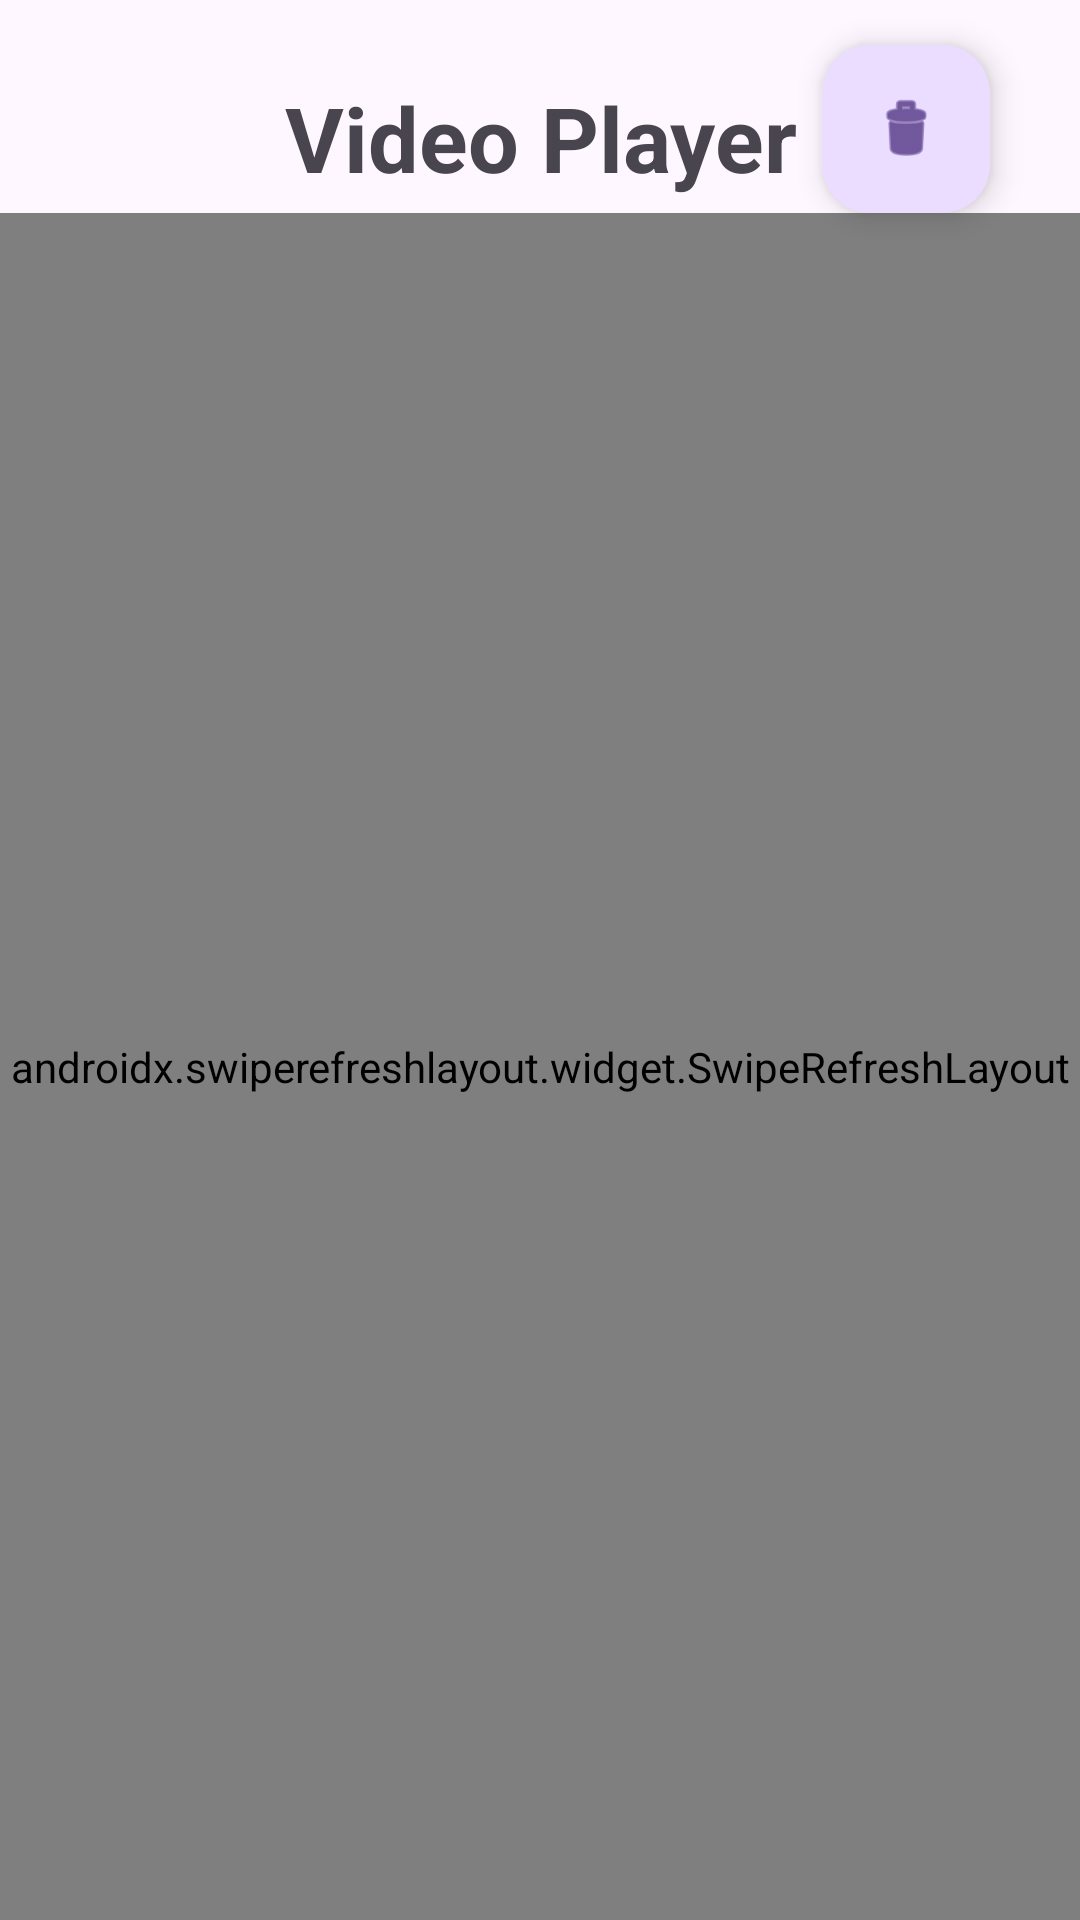

The Android layout XML behind this screen, and the referenced resources:
<!-- AndroidManifest.xml: application theme Theme.Video_app -->
<!-- res/layout/main_screen.xml -->
<androidx.constraintlayout.widget.ConstraintLayout
    xmlns:android="http://schemas.android.com/apk/res/android"
    xmlns:app="http://schemas.android.com/apk/res-auto"
    android:id="@+id/mainLayout"
    android:layout_width="match_parent"
    android:layout_height="match_parent" >

    <ProgressBar
        android:id="@+id/pgLoading"
        android:layout_width="wrap_content"
        android:layout_height="wrap_content"
        android:visibility="gone"
        app:layout_constraintBottom_toBottomOf="parent"
        app:layout_constraintTop_toTopOf="parent"
        app:layout_constraintStart_toStartOf="parent"
        app:layout_constraintEnd_toEndOf="parent"/>

    <TextView
        android:id="@+id/tvEmptyScreen"
        android:layout_width="match_parent"
        android:layout_height="match_parent"
        android:visibility="invisible"
        android:textAlignment="center"
        android:gravity="center"
        android:textStyle="bold"
        android:textSize="40sp"
        app:layout_constraintTop_toTopOf="parent"
        app:layout_constraintBottom_toBottomOf="parent"
        app:layout_constraintStart_toStartOf="parent"
        app:layout_constraintEnd_toEndOf="parent"
        android:text="@string/empty_screen_title"/>

    <TextView
        android:id="@+id/tvLogoTitle"
        android:layout_width="match_parent"
        android:layout_height="40dp"
        android:layout_marginTop="20dp"
        android:textAlignment="center"
        android:textStyle="bold"
        android:text="@string/logoTitle"
        android:textSize="30sp"
        app:layout_constraintTop_toTopOf="parent"
        app:layout_constraintBottom_toTopOf="@id/swipeRefreshLayout"/>

    <com.google.android.material.floatingactionbutton.FloatingActionButton
        android:id="@+id/fabClear"
        android:layout_width="wrap_content"
        android:layout_height="wrap_content"
        android:layout_marginTop="15dp"
        android:layout_marginEnd="30dp"
        android:contentDescription="@string/clear_cache_button"
        app:layout_constraintTop_toTopOf="parent"
        app:layout_constraintEnd_toEndOf="parent"
        app:srcCompat="@android:drawable/ic_menu_delete" />

    <androidx.swiperefreshlayout.widget.SwipeRefreshLayout
        android:id="@+id/swipeRefreshLayout"
        app:layout_constraintTop_toBottomOf="@id/fabClear"
        app:layout_constraintBottom_toBottomOf="parent"
        android:layout_width="match_parent"
        android:layout_height="0dp">

        <androidx.recyclerview.widget.RecyclerView
            android:id="@+id/recyclerView"
            app:layout_constraintTop_toBottomOf="@id/tvLogoTitle"
            app:layoutManager="androidx.recyclerview.widget.LinearLayoutManager"
            android:layout_width="match_parent"
            android:layout_height="match_parent" />

    </androidx.swiperefreshlayout.widget.SwipeRefreshLayout>

</androidx.constraintlayout.widget.ConstraintLayout>
<!-- resources referenced by this layout -->
<resources>
  <string name="clear_cache_button">Clear cache button</string>
  <string name="empty_screen_title">Нет загруженных видео</string>
  <string name="logoTitle">Video Player</string>
  <style name="Theme.Video_app" parent="Base.Theme.Video_app" />
  <style name="Base.Theme.Video_app" parent="Theme.Material3.DayNight.NoActionBar">
          
          
      </style>
</resources>
